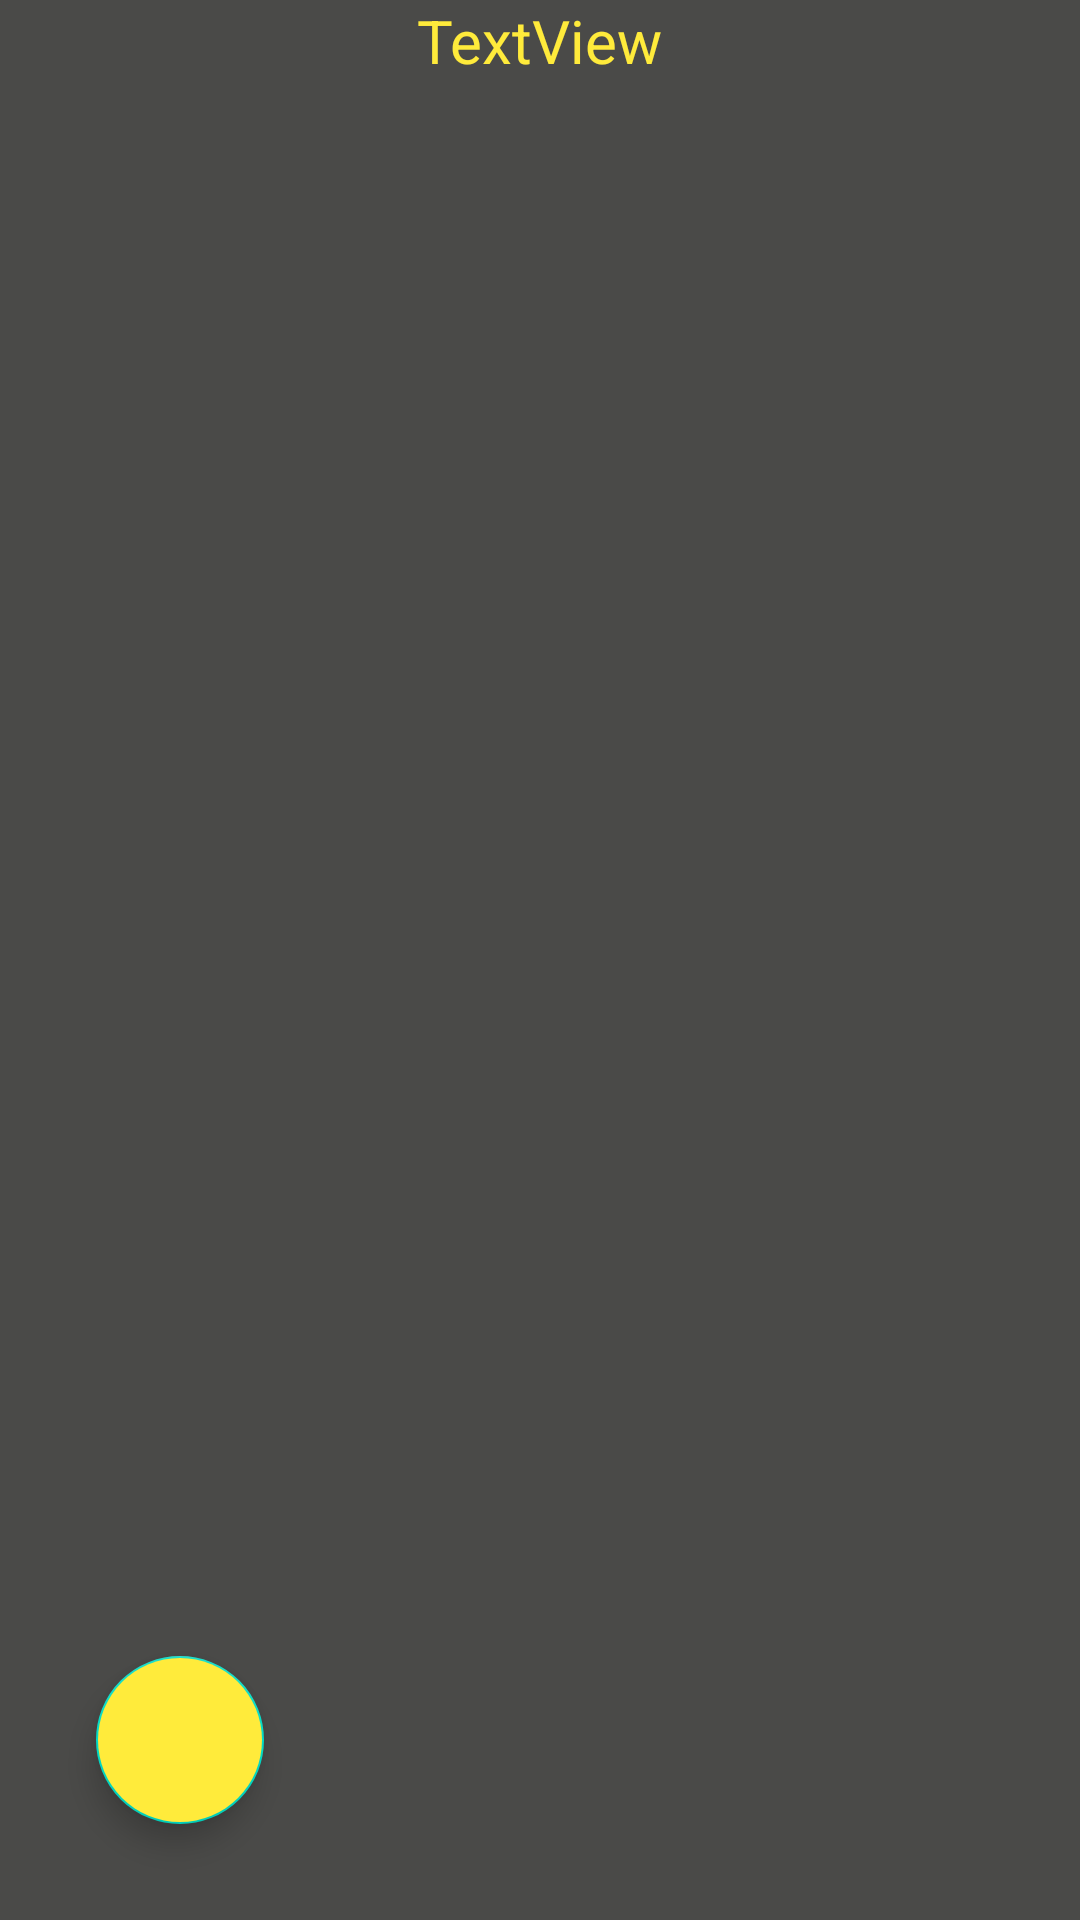

The Android layout XML behind this screen, and the referenced resources:
<!-- AndroidManifest.xml: application theme Theme.Aptechka -->
<!-- res/layout/fragment_show_mdicine_list.xml -->
<?xml version="1.0" encoding="utf-8"?>
<layout xmlns:tools="http://schemas.android.com/tools"
    xmlns:android="http://schemas.android.com/apk/res/android"
    xmlns:app="http://schemas.android.com/apk/res-auto">
    <data>
        <variable
            name="viewModel"
            type="com.example.aptechka.showMedicineList.ShowMedicineListViewModel" />
    </data>
<androidx.constraintlayout.widget.ConstraintLayout
    android:layout_width="match_parent"
    android:layout_height="match_parent"
    android:background="@color/grey">

    <TextView
        android:id="@+id/nameListTextView"
        android:layout_width="wrap_content"
        android:layout_height="wrap_content"
        android:text="@string/textview"
        app:layout_constraintEnd_toEndOf="parent"
        app:layout_constraintStart_toStartOf="parent"
        app:layout_constraintTop_toTopOf="parent"
        android:textColor="@color/yellow"
        android:textSize="20dp"/>

    <com.google.android.material.floatingactionbutton.FloatingActionButton
        android:id="@+id/backBtn"
        android:layout_width="wrap_content"
        android:layout_height="wrap_content"
        android:layout_marginStart="32dp"
        android:layout_marginBottom="32dp"
        android:clickable="true"
        app:layout_constraintBottom_toBottomOf="parent"
        app:layout_constraintStart_toStartOf="parent"
        app:srcCompat="@drawable/baseline_cancel_24"

        android:backgroundTint="@color/yellow"/>

    <ListView
        android:id="@+id/listListView"
        android:layout_width="match_parent"
        android:layout_height="match_parent"
        android:layout_marginTop="32dp"
        app:layout_constraintBottom_toBottomOf="parent"
        app:layout_constraintEnd_toEndOf="parent"
        app:layout_constraintStart_toStartOf="parent"
        app:layout_constraintTop_toBottomOf="@+id/nameListTextView"
        android:background="@color/grey"
        >

    </ListView>
</androidx.constraintlayout.widget.ConstraintLayout>
</layout>
<!-- resources referenced by this layout -->
<resources>
  <color name="grey">#4A4A48</color>
  <color name="yellow">#FFEB3B</color>
  <string name="textview">TextView</string>
  <style name="Theme.Aptechka" parent="Theme.MaterialComponents.DayNight.DarkActionBar">
          
          <item name="colorPrimary">@color/purple_500</item>
          <item name="colorPrimaryVariant">@color/purple_700</item>
          <item name="colorOnPrimary">@color/white</item>
          
          <item name="colorSecondary">@color/teal_200</item>
          <item name="colorSecondaryVariant">@color/teal_700</item>
          <item name="colorOnSecondary">@color/black</item>
          
          <item name="android:statusBarColor">?attr/colorPrimaryVariant</item>
          
      </style>
  <color name="purple_500">#FF6200EE</color>
  <color name="purple_700">#FF3700B3</color>
  <color name="white">#FFFFFFFF</color>
  <color name="teal_200">#FF03DAC5</color>
  <color name="teal_700">#FF018786</color>
  <color name="black">#FF000000</color>
</resources>
